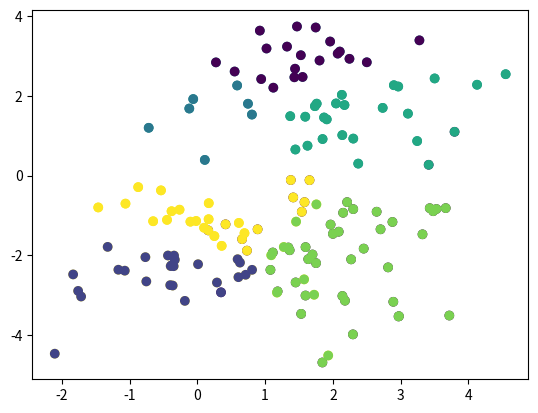

The matplotlib source for this figure:
import numpy as np
import matplotlib.pyplot as plt
from collections import Counter





# KNN可优化的部分:
# 1.计算距离时采用kd树(1.选择方差最大的维度进行空间分割, 2.对左右子树递归构建, 3.从根节点开始, 根据查询点与分割超平面的距离, 递归搜索最近邻子树)
# 2.根据验证集自动搜索最优k值
# 3.采用加权投票输出结果(soft), 这样能输出概率

def knn(x, y, y_label, k):
    """
        x:       [2, ],  float
        y:       [n, 2], float
        y_label: [n]
    """
    x = x.reshape(1, 2)
    # 1.计算x与数据集中其余所有数据的距离(欧式距离, 余弦距离...)
    dist = np.sqrt(np.sum((y - x)**2, axis=1))
    # 2.根据k值取出距离最小的前k个数据对应的标签
    k_indices = np.argsort(dist)[:k]
    k_label = y_label[k_indices]
    # 3.出现次数最多的即作为x的标签
    pred, cnt_num = Counter(k_label).most_common(1)[0]
    return pred


def kmeans(x, k):
    """
        x:   [n, 2],  float
        k:   聚类中心数量   
    """
    # 1.随机选取k个聚类中心
    k_centers = np.random.randn(k,2)
    center_diff = 100
    while center_diff > 1e-4:
        # 2.将每条数据分配给距离最近的簇
        # 利用向量的平方和展开公式高效计算L2距离
        xx = np.sum(x * x, axis=1, keepdims=True)
        yy = np.sum(k_centers * k_centers, axis=1, keepdims=True)
        xy = x @ k_centers.T
        k_dists = np.sqrt(xx + yy.T - 2*xy)
        x_tmp_clusters = np.argmin(k_dists, axis=1)
        # 3.更新聚类中心
        center_diff = 0
        for i in range(k):
            i_x = x[x_tmp_clusters==i]
            new_center = i_x.mean(axis=0)
            center_diff += np.sqrt(np.sum((new_center - k_centers[i])**2))
            k_centers[i] = new_center
    # 4.当聚类中心不再变动, 认为收敛
    return x_tmp_clusters
    

    






if __name__ == '__main__':
    # 生成不同高斯分布的数据
    y1 = np.random.randn(50, 2)+np.array([2, -2])
    y1_label = np.zeros((50))
    y2 = np.random.randn(50, 2)+np.array([2, 2])
    y2_label = np.zeros((50)) + 1
    y3 = np.random.randn(50, 2)+np.array([0, -2])
    y3_label = np.zeros((50)) + 2
    y = np.concatenate([y1, y2, y3], axis=0)
    y_label = np.concatenate([y1_label, y2_label, y3_label], axis=0)
    plt.scatter(y[:,0], y[:,1], c=y_label)
    plt.show()


    '''knn'''
    # x = np.random.randn(2)+np.array([1, 1])
    # pred = knn(x, y, y_label, 10)
    # print(pred)

    '''kmeans'''
    y_pred_labels = kmeans(y, 6)
    plt.scatter(y[:,0], y[:,1], c=y_pred_labels)
    plt.show()
